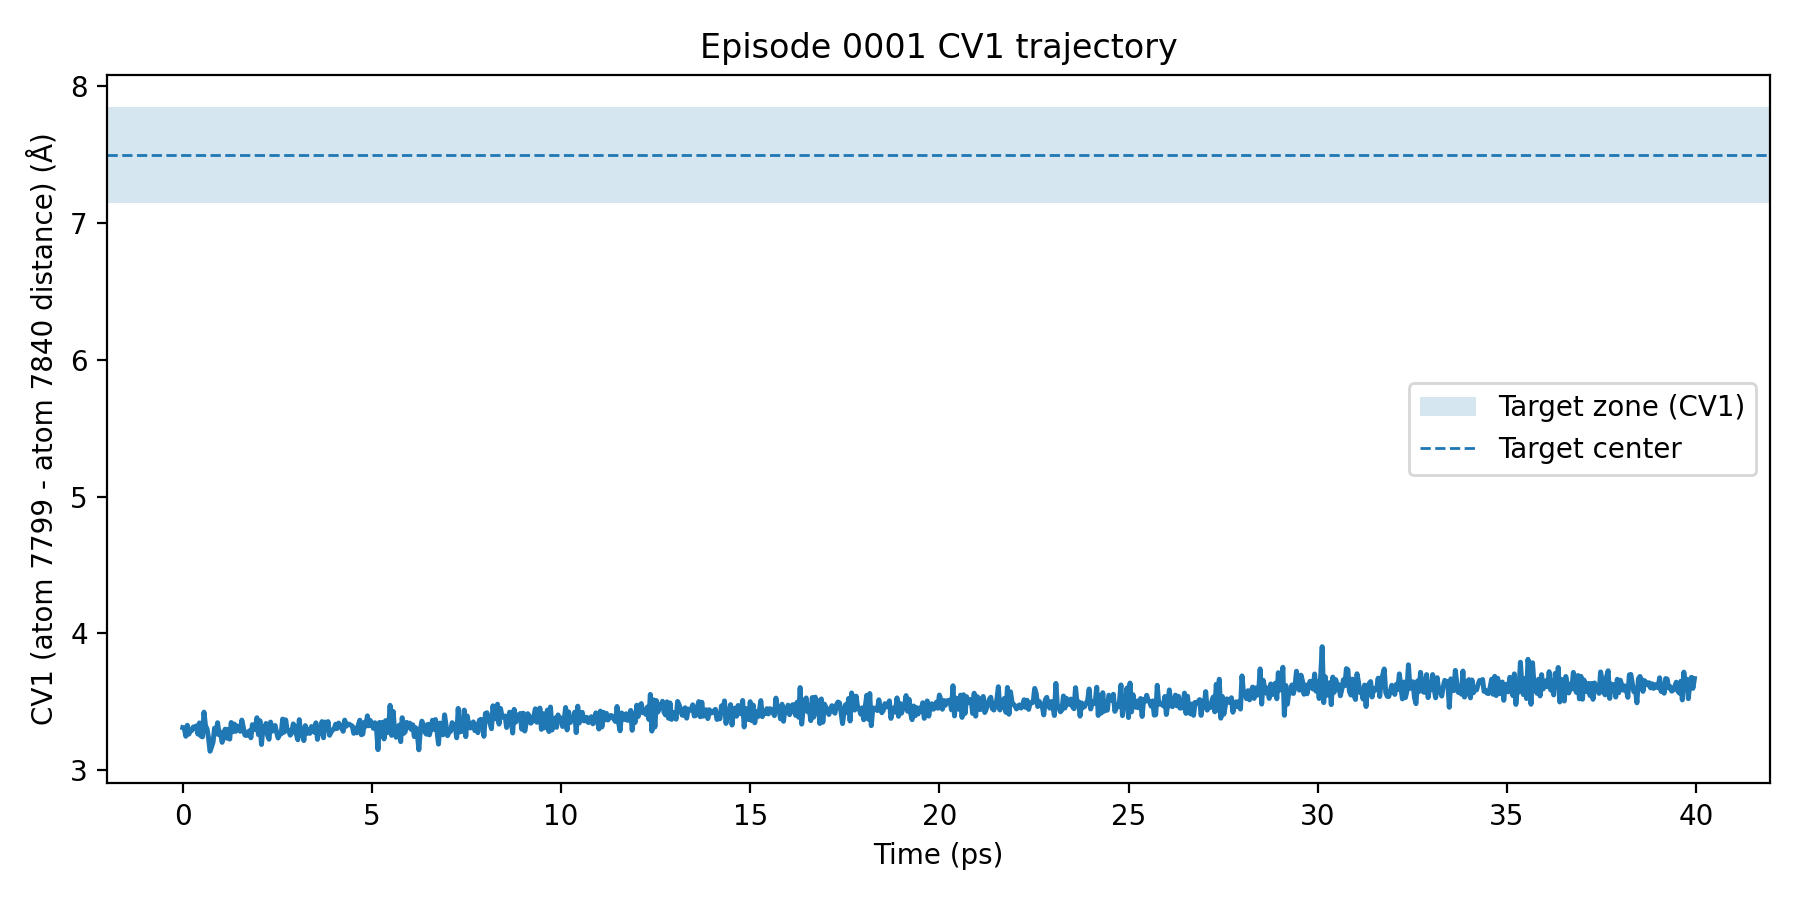

The data file committed next to this chart (first rows):
time_ps, cv1_distance_A
0.000000000000000000e+00, 3.310951948165893555e+00
3.999999910593032837e-02, 3.308034658432006836e+00
7.999999821186065674e-02, 3.247589111328125000e+00
1.199999973177909851e-01, 3.327773571014404297e+00
1.599999964237213135e-01, 3.263059377670288086e+00
1.999999880790710449e-01, 3.290656805038452148e+00
2.399999946355819702e-01, 3.290167808532714844e+00
2.800000011920928955e-01, 3.316025733947753906e+00
3.199999928474426270e-01, 3.304328680038452148e+00
3.599999845027923584e-01, 3.323230028152465820e+00
3.999999761581420898e-01, 3.263406515121459961e+00
4.399999976158142090e-01, 3.345075368881225586e+00
4.799999892711639404e-01, 3.249557018280029297e+00
5.199999809265136719e-01, 3.243068933486938477e+00
5.600000023841857910e-01, 3.423923969268798828e+00
5.999999642372131348e-01, 3.325853109359741211e+00
6.399999856948852539e-01, 3.301190614700317383e+00
6.800000071525573730e-01, 3.236833810806274414e+00
7.199999690055847168e-01, 3.138114690780639648e+00
7.599999904632568359e-01, 3.169305086135864258e+00
7.999999523162841797e-01, 3.204896688461303711e+00
8.399999737739562988e-01, 3.306654691696166992e+00
8.799999952316284180e-01, 3.264764785766601562e+00
9.199999570846557617e-01, 3.346701860427856445e+00
9.599999785423278809e-01, 3.258208274841308594e+00
1.000000000000000000e+00, 3.276917457580566406e+00
1.039999961853027344e+00, 3.203140974044799805e+00
1.079999923706054688e+00, 3.262866735458374023e+00
1.120000004768371582e+00, 3.299497127532958984e+00
1.159999966621398926e+00, 3.233848094940185547e+00
1.199999928474426270e+00, 3.297967910766601562e+00
1.240000009536743164e+00, 3.226779222488403320e+00
1.279999971389770508e+00, 3.348094701766967773e+00
1.319999933242797852e+00, 3.281045198440551758e+00
1.360000014305114746e+00, 3.336797475814819336e+00
1.399999976158142090e+00, 3.283469438552856445e+00
1.439999938011169434e+00, 3.322619915008544922e+00
1.480000019073486328e+00, 3.316598415374755859e+00
1.519999980926513672e+00, 3.283696889877319336e+00
1.559999942779541016e+00, 3.365612268447875977e+00
1.599999904632568359e+00, 3.313765048980712891e+00
1.639999985694885254e+00, 3.257016897201538086e+00
1.679999947547912598e+00, 3.252807617187500000e+00
1.719999909400939941e+00, 3.274039506912231445e+00
1.759999990463256836e+00, 3.287062883377075195e+00
1.799999952316284180e+00, 3.236523389816284180e+00
1.839999914169311523e+00, 3.332332134246826172e+00
1.879999995231628418e+00, 3.326069355010986328e+00
1.919999957084655762e+00, 3.295718669891357422e+00
1.959999918937683105e+00, 3.383032083511352539e+00
2.000000000000000000e+00, 3.259105443954467773e+00
2.039999961853027344e+00, 3.360984802246093750e+00
2.079999923706054688e+00, 3.187366247177124023e+00
2.119999885559082031e+00, 3.314422845840454102e+00
2.159999847412109375e+00, 3.277940750122070312e+00
2.200000047683715820e+00, 3.340942621231079102e+00
2.240000009536743164e+00, 3.255671501159667969e+00
2.279999971389770508e+00, 3.225576162338256836e+00
2.319999933242797852e+00, 3.351263523101806641e+00
2.359999895095825195e+00, 3.284383535385131836e+00
... 940 more rows
